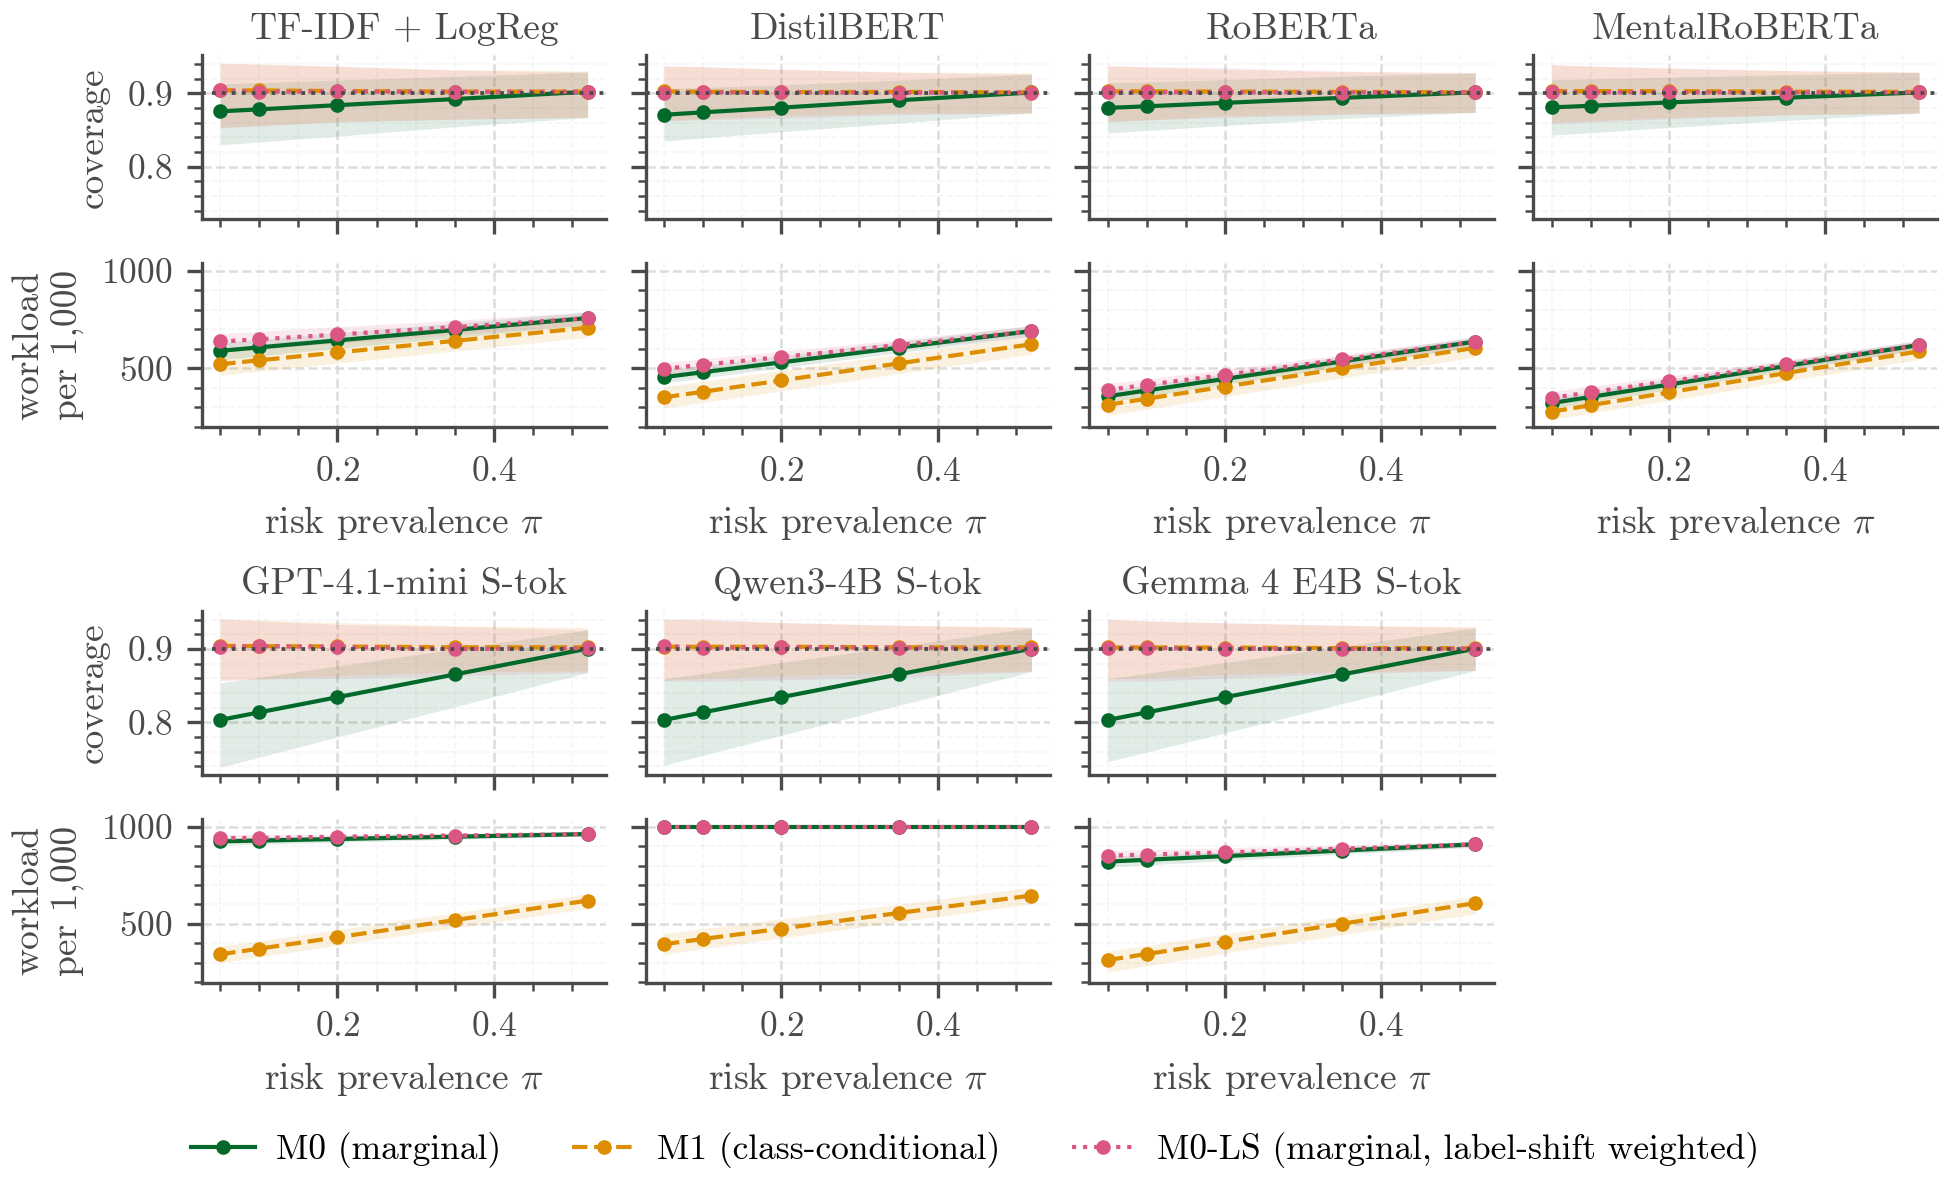

The file beside this chart, header and first rows:
model, scenario, prevalence, metric, median, mean, q025, q975, seed_min, seed_max
distilbert, M0, 0.05, coverage, 0.8708, 0.8705, 0.8348, 0.9066, 0.8304, 0.9298
distilbert, M0, 0.05, workload_per_1000, 454.5, 455.7, 424.5, 491.3, 286.6, 630.7
distilbert, M0, 0.05, uncertainty_referrals_per_1000, 293.2, 293.7, 238.9, 351.2, 193.3, 425.2
distilbert, M0, 0.1, coverage, 0.8742, 0.8737, 0.8392, 0.9081, 0.8383, 0.9269
distilbert, M0, 0.1, workload_per_1000, 479.7, 480.8, 450.6, 515.6, 317.6, 648.9
distilbert, M0, 0.1, uncertainty_referrals_per_1000, 289.2, 289.5, 235.8, 345.7, 198.8, 412.7
distilbert, M0, 0.2, coverage, 0.8805, 0.8801, 0.8477, 0.9118, 0.8536, 0.921
distilbert, M0, 0.2, workload_per_1000, 530.2, 530.9, 502.6, 564, 379.1, 684.9
distilbert, M0, 0.2, uncertainty_referrals_per_1000, 281, 281, 229.6, 335.3, 209.9, 387.5
distilbert, M0, 0.35, coverage, 0.8906, 0.8898, 0.8595, 0.9181, 0.8761, 0.9122
distilbert, M0, 0.35, workload_per_1000, 605.9, 606, 579.3, 636.5, 472, 738.7
distilbert, M0, 0.35, uncertainty_referrals_per_1000, 269, 268.4, 219, 320.3, 226.2, 349.1
distilbert, M0, 0.52, coverage, 0.9012, 0.9007, 0.8734, 0.9264, 0.9001, 0.9021
distilbert, M0, 0.52, workload_per_1000, 691, 691.2, 664.8, 719.1, 577.4, 799.9
distilbert, M0, 0.52, uncertainty_referrals_per_1000, 254.2, 254.1, 206.9, 303.1, 231.6, 305.8
distilbert, M0-LS, 0.05, coverage, 0.9012, 0.9003, 0.8621, 0.9369, 0.9002, 0.9018
distilbert, M0-LS, 0.05, workload_per_1000, 497.4, 497.8, 468.4, 530.1, 219.6, 740.9
distilbert, M0-LS, 0.05, uncertainty_referrals_per_1000, 367.8, 367.8, 306.3, 430.6, 92.16, 611.5
distilbert, M0-LS, 0.1, coverage, 0.9014, 0.9005, 0.8641, 0.9363, 0.9001, 0.9018
distilbert, M0-LS, 0.1, workload_per_1000, 518, 518, 488.5, 548.5, 257.9, 747.7
distilbert, M0-LS, 0.1, uncertainty_referrals_per_1000, 358.2, 357.7, 294.1, 418.5, 107.4, 585
distilbert, M0-LS, 0.2, coverage, 0.9013, 0.9005, 0.8661, 0.933, 0.8999, 0.9018
distilbert, M0-LS, 0.2, workload_per_1000, 557.9, 558.2, 530.5, 587.1, 336.4, 753
distilbert, M0-LS, 0.2, uncertainty_referrals_per_1000, 335.3, 335.2, 277.6, 397.7, 137.7, 517.5
distilbert, M0-LS, 0.35, coverage, 0.901, 0.9004, 0.871, 0.9289, 0.8997, 0.9014
distilbert, M0-LS, 0.35, workload_per_1000, 618.9, 619.3, 595.3, 646.1, 449, 771.3
distilbert, M0-LS, 0.35, uncertainty_referrals_per_1000, 299.8, 298.5, 244.6, 355.7, 182.4, 423.8
distilbert, M0-LS, 0.52, coverage, 0.9012, 0.9007, 0.8734, 0.9261, 0.9007, 0.9021
distilbert, M0-LS, 0.52, workload_per_1000, 691, 691.1, 664.8, 718.5, 576.1, 800
distilbert, M0-LS, 0.52, uncertainty_referrals_per_1000, 253.9, 254, 207, 303.1, 231.7, 305.8
distilbert, M1, 0.05, coverage, 0.9027, 0.9017, 0.8631, 0.9379, 0.9013, 0.9033
distilbert, M1, 0.05, workload_per_1000, 350.7, 351.4, 295.6, 406.1, 342.9, 359.6
distilbert, M1, 0.05, uncertainty_referrals_per_1000, 223.7, 224.8, 170.3, 279.5, 214.1, 233.2
distilbert, M1, 0.1, coverage, 0.9023, 0.9016, 0.8656, 0.9364, 0.9013, 0.9034
distilbert, M1, 0.1, workload_per_1000, 379.4, 380.2, 324.9, 433.7, 372.2, 387.7
distilbert, M1, 0.1, uncertainty_referrals_per_1000, 224.3, 225.4, 172.2, 278.4, 214.4, 233.9
distilbert, M1, 0.2, coverage, 0.9018, 0.9015, 0.8697, 0.9329, 0.901, 0.9027
distilbert, M1, 0.2, workload_per_1000, 437.5, 438, 383.5, 489.2, 431.2, 444.7
distilbert, M1, 0.2, uncertainty_referrals_per_1000, 225.9, 226.6, 174.6, 278.3, 215.1, 235.6
distilbert, M1, 0.35, coverage, 0.9021, 0.9012, 0.8728, 0.9293, 0.9006, 0.9024
distilbert, M1, 0.35, workload_per_1000, 524.7, 524.7, 472.4, 572.3, 519.7, 530.3
distilbert, M1, 0.35, uncertainty_referrals_per_1000, 228.2, 228.4, 179.4, 279.6, 216.2, 238.3
distilbert, M1, 0.52, coverage, 0.9014, 0.901, 0.8728, 0.9284, 0.901, 0.9024
distilbert, M1, 0.52, workload_per_1000, 623.5, 622.9, 571.9, 668, 619.8, 627.7
distilbert, M1, 0.52, uncertainty_referrals_per_1000, 230.2, 230.4, 183, 281.6, 218.8, 241.5
gemma_s_tok_P1, M0, 0.05, coverage, 0.8033, 0.8039, 0.7461, 0.8595, , 
gemma_s_tok_P1, M0, 0.05, workload_per_1000, 820.1, 820.3, 792, 848.2, , 
gemma_s_tok_P1, M0, 0.05, uncertainty_referrals_per_1000, 582, 581.7, 516.2, 646.5, , 
gemma_s_tok_P1, M0, 0.1, coverage, 0.8136, 0.8141, 0.7593, 0.8669, , 
gemma_s_tok_P1, M0, 0.1, workload_per_1000, 829.6, 829.7, 803, 856.2, , 
gemma_s_tok_P1, M0, 0.1, uncertainty_referrals_per_1000, 559.7, 558.9, 494.9, 620.1, , 
gemma_s_tok_P1, M0, 0.2, coverage, 0.8343, 0.8346, 0.7858, 0.8817, , 
gemma_s_tok_P1, M0, 0.2, workload_per_1000, 848.5, 848.5, 824.9, 872.2, , 
gemma_s_tok_P1, M0, 0.2, uncertainty_referrals_per_1000, 514.6, 513.4, 452.2, 571.5, , 
gemma_s_tok_P1, M0, 0.35, coverage, 0.8654, 0.8654, 0.8254, 0.9039, , 
gemma_s_tok_P1, M0, 0.35, workload_per_1000, 876.9, 876.6, 857.7, 896.2, , 
gemma_s_tok_P1, M0, 0.35, uncertainty_referrals_per_1000, 446.3, 445, 388.7, 498.3, , 
gemma_s_tok_P1, M0, 0.52, coverage, 0.9006, 0.9002, 0.8708, 0.929, , 
gemma_s_tok_P1, M0, 0.52, workload_per_1000, 909, 908.5, 894.9, 923.3, , 
gemma_s_tok_P1, M0, 0.52, uncertainty_referrals_per_1000, 368.7, 367.5, 317.5, 416.8, , 
... 255 more rows
